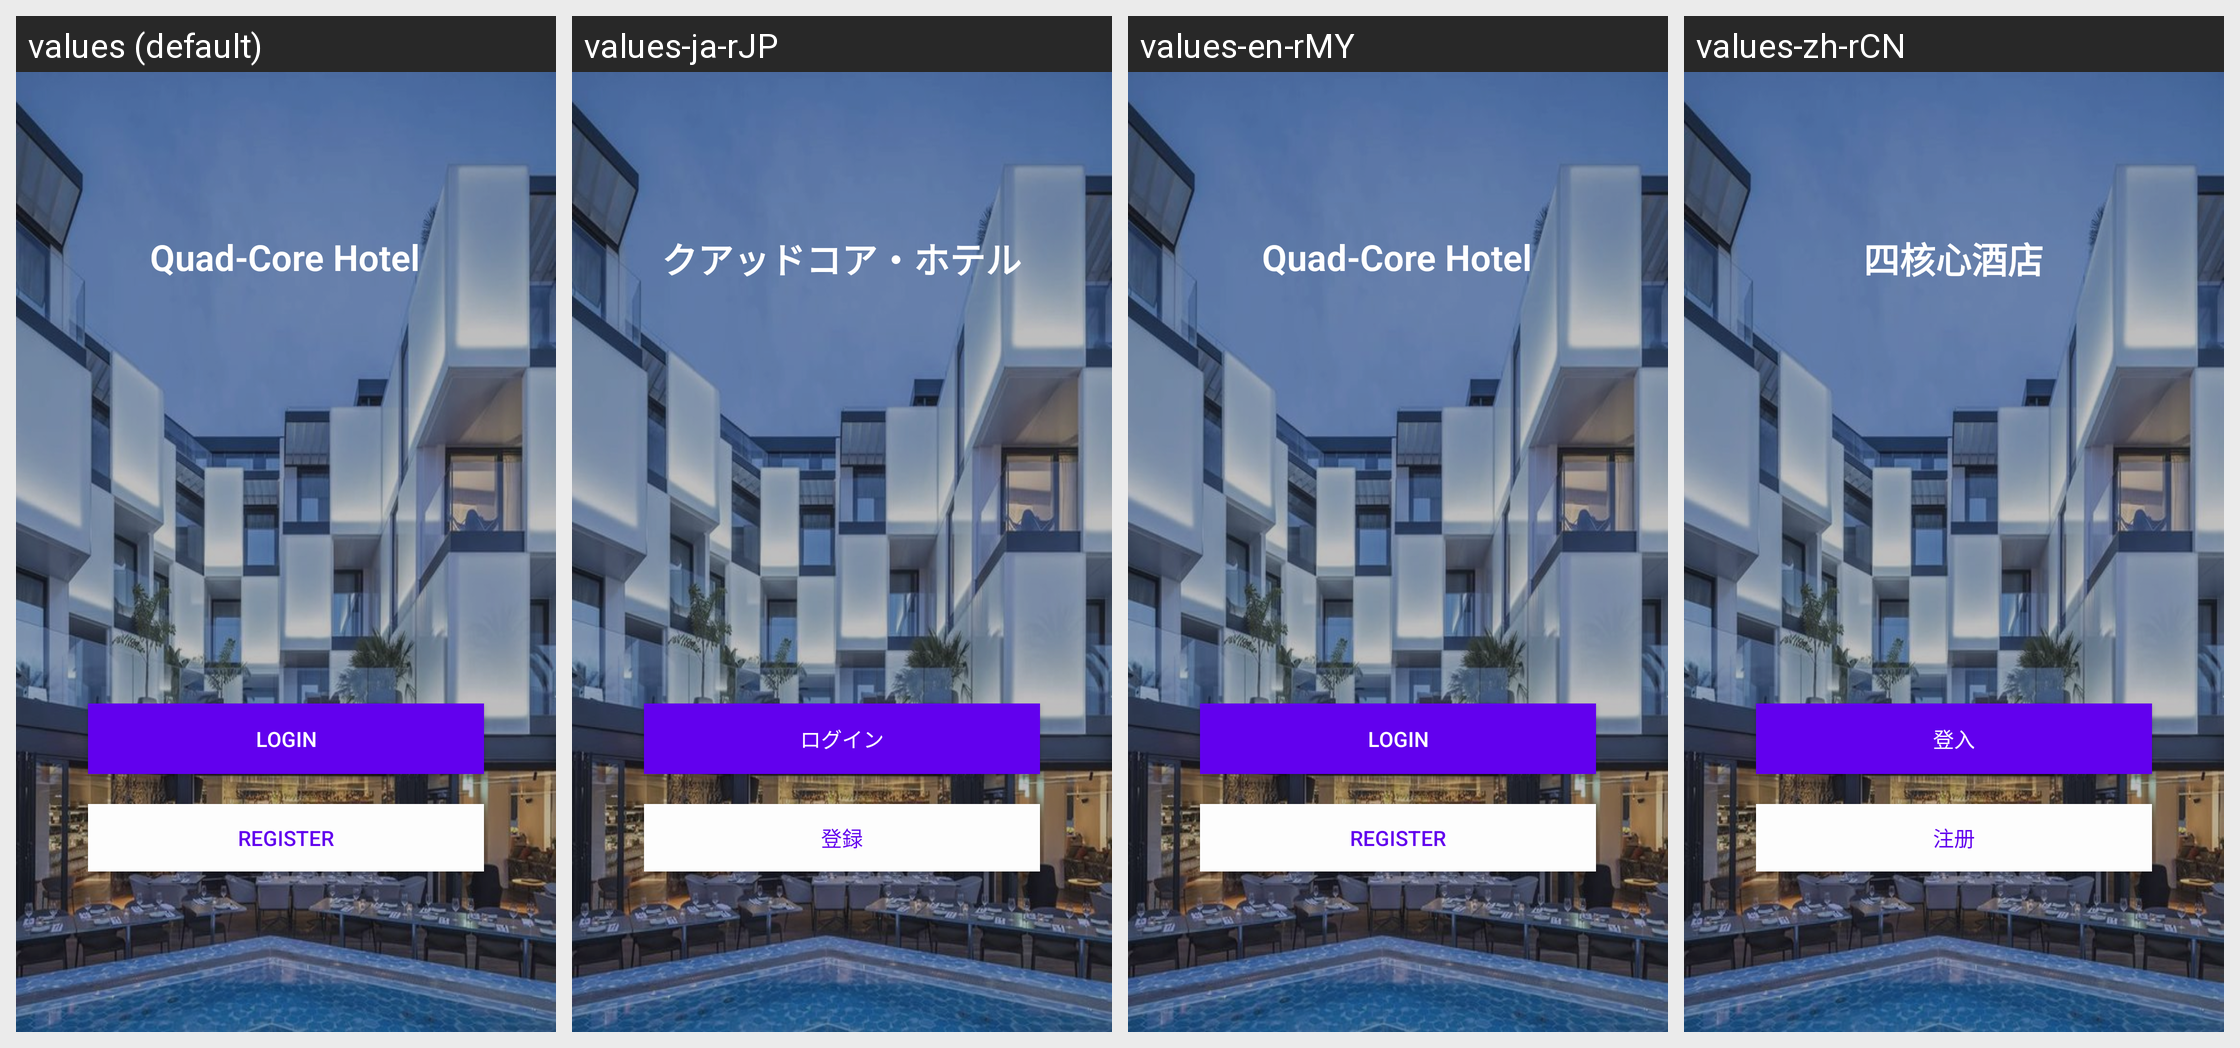

Translations of the strings shown on this Android screen, per locale in the grid:
Android screen res/layout/hotelapp_firstpage.xml rendered under 4 locales, left to right: values (default), values-ja-rJP, values-en-rMY, values-zh-rCN. Device: Nexus 5 (rendered at 1080×1920; each locale shown at half size, 540×960, under a caption strip naming it); theme Theme.MAD_Assignment.
Strings drawn on this screen, with the default value and each locale's value (text and hints the layout hard-codes, and strings that could not be matched under every locale, appear in the picture but are not listed):

hotel_name
  values: Quad-Core Hotel
  values-ja-rJP: クアッドコア・ホテル
  values-en-rMY: Quad-Core Hotel
  values-zh-rCN: 四核心酒店

login
  values: Login
  values-ja-rJP: ログイン
  values-en-rMY: Login
  values-zh-rCN: 登入

register
  values: Register
  values-ja-rJP: 登録
  values-en-rMY: Register
  values-zh-rCN: 注册
